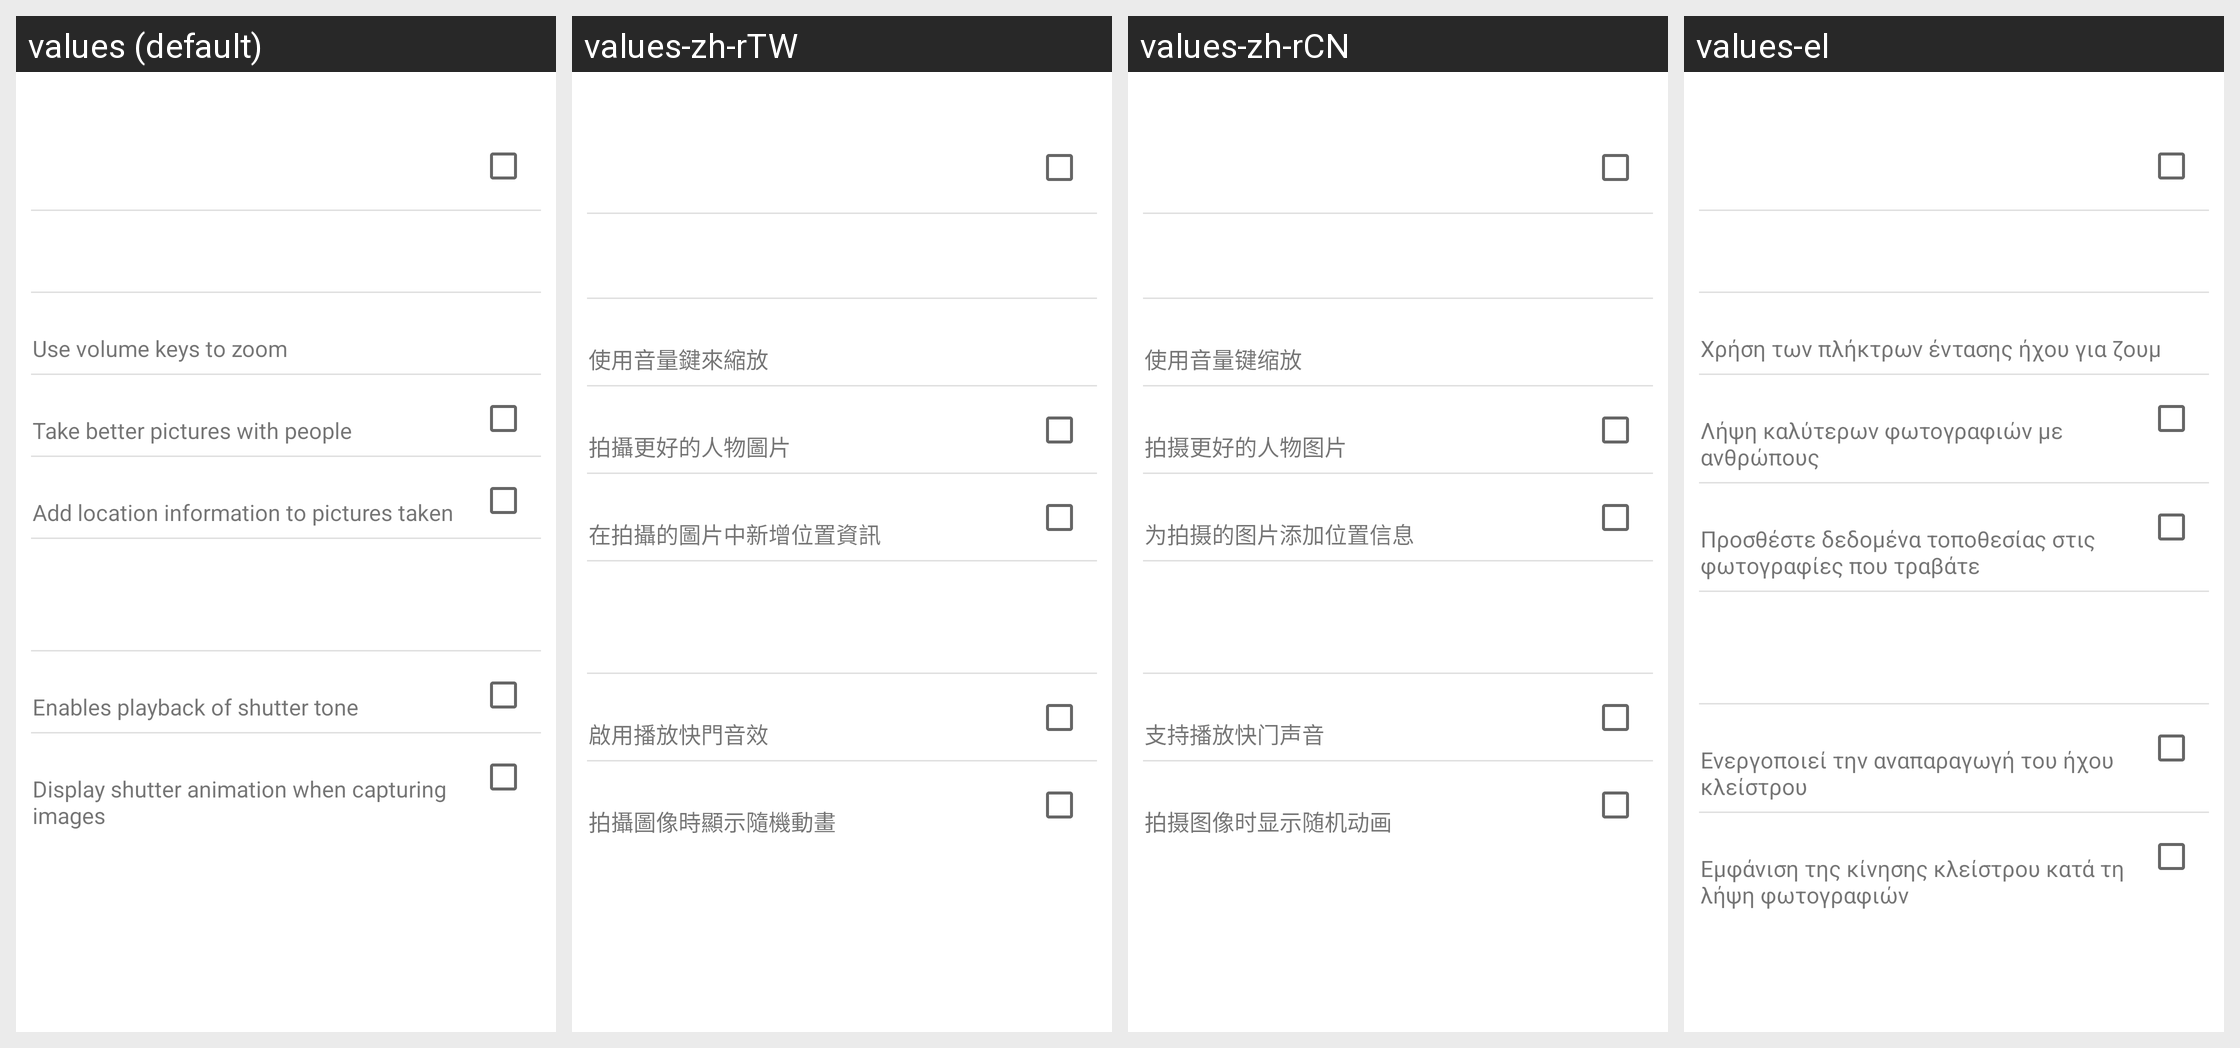

For this localized Android screen grid, give each drawn string resource with its value in every locale shown.
Android screen res/layout/settingsdialog.xml rendered under 4 locales, left to right: values (default), values-zh-rTW, values-zh-rCN, values-el. Device: Nexus 5 (rendered at 1080×1920; each locale shown at half size, 540×960, under a caption strip naming it); theme Theme.MaterialComponents.DayNight.NoActionBar.
Other locales in the repository, not shown: values-da, values-de, values-en-rGB, values-es, values-es-rUS, values-fi, values-fr, values-it, values-nb, values-nl, values-pl, values-pt, values-pt-rPT, values-sv, values-tr.
Strings drawn on this screen, with the default value and each locale's value (text and hints the layout hard-codes, and strings that could not be matched under every locale, appear in the picture but are not listed):

setting_volumeKeyFunctionExp
  values: Use volume keys to zoom
  values-zh-rTW: 使用音量鍵來縮放
  values-zh-rCN: 使用音量键缩放
  values-el: Χρήση των πλήκτρων έντασης ήχου για ζουμ

summary_faceDetection
  values: Take better pictures with people
  values-zh-rTW: 拍攝更好的人物圖片
  values-zh-rCN: 拍摄更好的人物图片
  values-el: Λήψη καλύτερων φωτογραφιών με ανθρώπους

geotag_summary
  values: Add location information to pictures taken
  values-zh-rTW: 在拍攝的圖片中新增位置資訊
  values-zh-rCN: 为拍摄的图片添加位置信息
  values-el: Προσθέστε δεδομένα τοποθεσίας στις φωτογραφίες που τραβάτε

summary_shutterTone
  values: Enables playback of shutter tone
  values-zh-rTW: 啟用播放快門音效
  values-zh-rCN: 支持播放快门声音
  values-el: Ενεργοποιεί την αναπαραγωγή του ήχου κλείστρου

setting_ShutterAnimSummary
  values: Display shutter animation when capturing images
  values-zh-rTW: 拍攝圖像時顯示隨機動畫
  values-zh-rCN: 拍摄图像时显示随机动画
  values-el: Εμφάνιση της κίνησης κλείστρου κατά τη λήψη φωτογραφιών
